Run: headless pygame with SDL's dummy video driver; simulated clock (each Clock.tick advances the game by its frame time, no real sleeping); random seed 0; keys injected as events and as key.get_pressed() state; no mouse input.
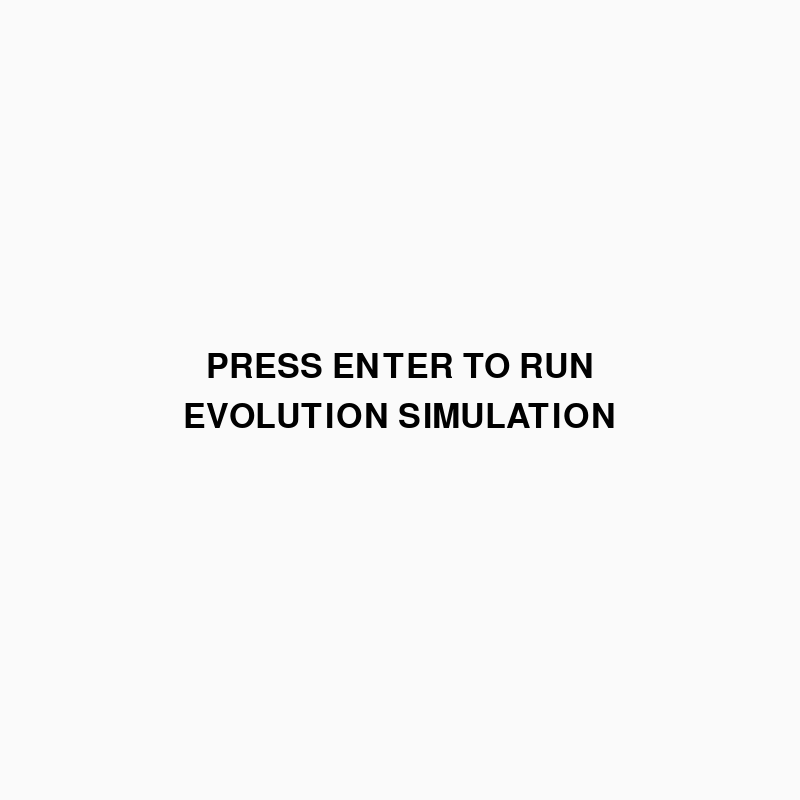
Frame 1 of 4 · flips 1–60 · no input
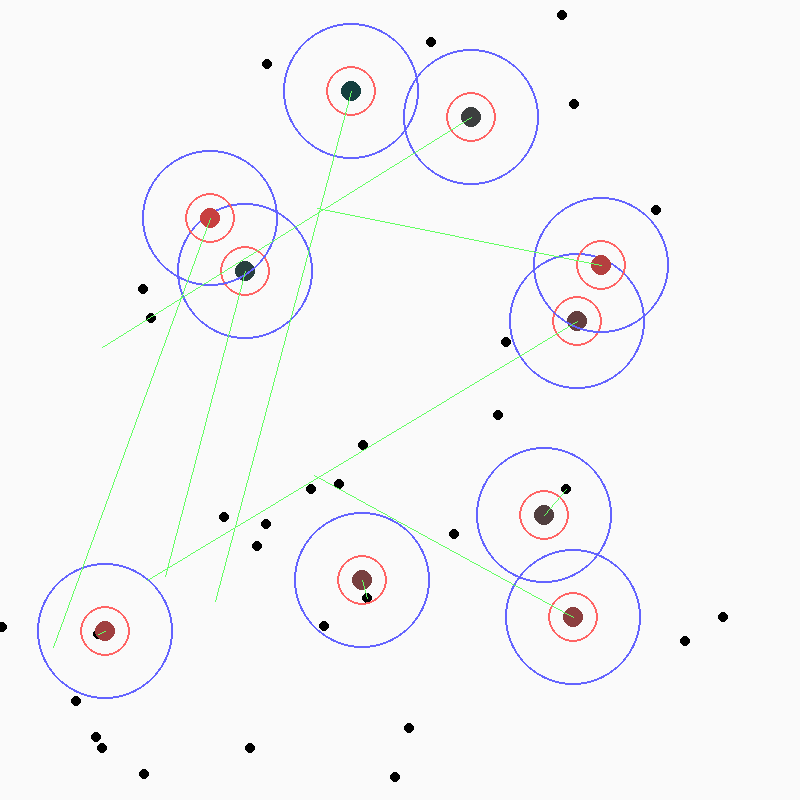
Frame 2 of 4 · flips 61–180 · tapped SPACE, RETURN · held RIGHT (→), D
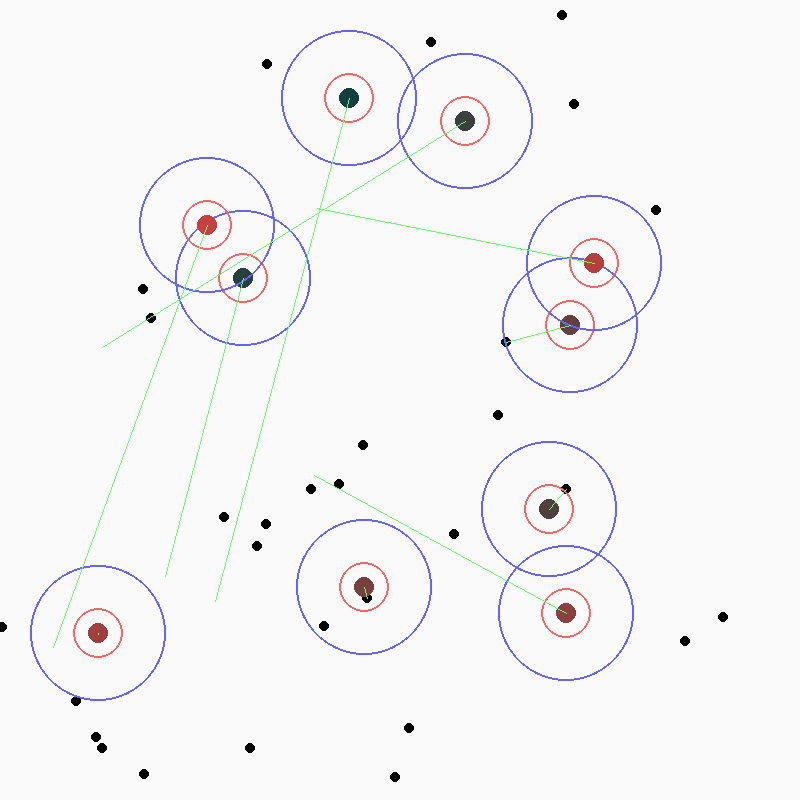
Frame 3 of 4 · flips 181–300 · held DOWN (↓), S
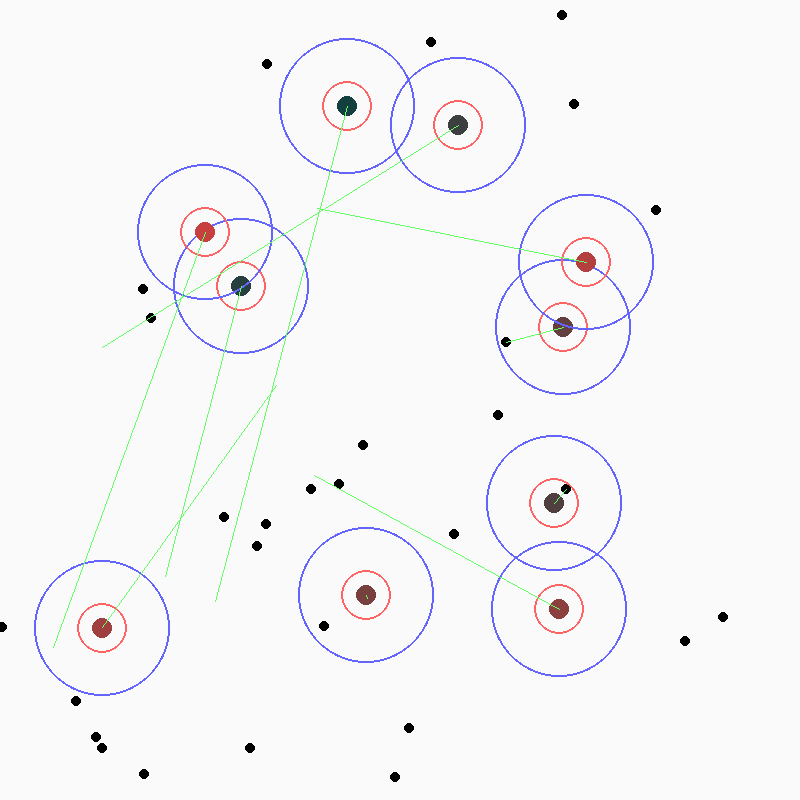
Frame 4 of 4 · flips 301–420 · held LEFT (←), A, UP (↑), W

The pygame program that drew these frames:

# Imports necessary libraries
import pygame
from pygame.locals import *
import random
import math
import time

# Window setup & global variables
pygame.init()
WIDTH, HEIGHT = 800, 800
WIN = pygame.display.set_mode((WIDTH, HEIGHT))
pygame.display.set_caption('Evolution')
background = pygame.Surface(WIN.get_size())
background = background.convert()
background.fill((250, 250, 250))
pygame.font.init()
cells = []
food = []


# Classes for food and cells
class Cell:
    def __init__(self, speed, s_radius, p_radius, reproduction_rate, x_cell, y_cell, x_goal, y_goal, anger, food_count,
                 c_num, cell_state, family, life_time):
        self.life_time = life_time
        self.family = family
        self.c_num = c_num
        self.food_count = food_count
        self.anger = anger
        self.cell_state = cell_state
        self.speed = speed
        self.s_radius = s_radius
        self.p_radius = p_radius
        self.x_cell = x_cell
        self.y_cell = y_cell
        self.x_goal = x_goal
        self.y_goal = y_goal
        self.color = (family * 20, s_radius, p_radius)
        self.reproduction_rate = reproduction_rate

    def draw_cell(self):
        pygame.draw.circle(WIN, (100, 100, 255), (self.x_cell, self.y_cell), self.p_radius + (self.s_radius * 20 / 255),
                           width=2)
        pygame.draw.circle(WIN, (255, 100, 100), (self.x_cell, self.y_cell), 20 + (self.s_radius * 20 / 255), width=2)
        pygame.draw.circle(WIN, self.color, (self.x_cell, self.y_cell), 5 + (self.s_radius * 20 / 255))

    def move(self):
        def find_goal():
            aggression = random.randint(0, self.anger)
            dc = []
            for i in cells:
                if (i.x_cell, i.y_cell) != (self.x_cell, self.y_cell):
                    dc.append([math.sqrt((i.x_cell - self.x_cell) ** 2 + (i.y_cell - self.y_cell) ** 2), i])
            dc = sorted(dc, key=lambda x: x[0])
            if len(dc) > 0 and dc[0][0] < 20 + (self.s_radius * 20 / 255) and dc[0][1].s_radius >= self.s_radius:
                x_e, y_e = dc[0][1].x_cell, dc[0][1].y_cell
                x_egoal, y_egoal = dc[0][1].x_goal, dc[0][1].y_goal
                if (aggression == 0 and dc[0][1].family != self.family):
                    self.cell_state = 0
                else:
                    if x_e > self.x_cell:
                        self.x_goal = self.x_cell - 40
                        self.y_goal = self.y_cell
                    else:
                        self.x_goal = self.x_cell + 40
                        self.y_goal = self.y_cell

            else:
                df = []
                if self.x_cell == self.x_goal and self.y_cell == self.y_goal:
                    self.x_goal = random.randint(1, 799)
                    self.y_goal = random.randint(1, 799)
                for i in food:
                    df.append([math.sqrt((i.x_food - self.x_cell) ** 2 + (i.y_food - self.y_cell) ** 2), i])
                df = sorted(df, key=lambda x: x[0])
                if df[0][0] < self.p_radius + (self.s_radius * 20 / 255):
                    self.x_goal = df[0][1].x_food
                    self.y_goal = df[0][1].y_food
                if math.sqrt((self.x_goal - self.x_cell) ** 2 + (self.y_goal - self.y_cell) ** 2) <= (
                        self.speed / 1000):
                    self.x_cell = self.x_goal
                    self.y_cell = self.y_goal
                    for i in food:
                        if i.x_food == self.x_cell and i.y_food == self.y_cell:
                            food.remove(i)
                            self.food_count += 1

        def go_goal():
            if self.x_cell == self.x_goal:
                if self.y_goal < self.y_cell:
                    self.y_cell -= (self.speed / 1000)
                if self.y_goal > self.y_cell:
                    self.y_cell += (self.speed / 1000)
            try:
                slope = ((self.y_cell - self.y_goal) / (self.x_cell - self.x_goal))
            except:
                slope = ((self.y_cell - self.y_goal) / (0.000000000000000000000000001))
            motion = (self.speed / 1000) / math.sqrt(1 + slope * slope)
            if math.sqrt(math.pow(self.x_cell - self.x_goal, 2) + math.pow(self.y_cell - self.y_goal, 2)) > math.sqrt(
                    math.pow(self.x_cell + motion - self.x_goal, 2) + math.pow(
                        self.y_cell + motion * slope - self.y_goal,
                        2)):
                self.x_cell += motion
                self.y_cell += motion * slope
            elif math.sqrt(math.pow(self.x_cell - self.x_goal, 2) + math.pow(self.y_cell - self.y_goal, 2)) > math.sqrt(
                    math.pow(self.x_cell - motion - self.x_goal, 2) + math.pow(
                        self.y_cell - motion * slope - self.y_goal,
                        2)):
                self.x_cell -= motion
                self.y_cell -= motion * slope
            pygame.draw.line(WIN, (100, 255, 100), [self.x_cell, self.y_cell], [self.x_goal, self.y_goal], 1)

        find_goal()
        go_goal()

    def reproduce(self):
        if self.reproduction_rate <= 63.75:
            food_limit = 5
        elif self.reproduction_rate > 63.75 and self.reproduction_rate <= 127.5:
            food_limit = 4
        elif self.reproduction_rate > 127.5 and self.reproduction_rate <= 191.25:
            food_limit = 3
        elif self.reproduction_rate > 191.25 and self.reproduction_rate <= 255:
            food_limit = 2

        # 0 = no change
        # 1 = increase
        # 2 = decrease
        y = True
        if self.food_count >= food_limit:
            while y:
                m_chance = random.randint(1, 4)
                change = random.randint(1, 50)
                if m_chance == 1 or m_chance == 2:
                    new_speed = self.speed
                    new_s = self.s_radius
                elif m_chance == 3:
                    new_speed = self.speed + change
                    new_s = self.s_radius - change
                elif m_chance == 4:
                    new_speed = self.speed - change
                    new_s = self.s_radius + change

                m_chance = random.randint(0, 4)
                change = random.randint(1, 50)
                if m_chance == 0:
                    new_p = self.p_radius
                    new_rr = self.reproduction_rate
                elif m_chance == 3:
                    new_p = self.p_radius + change
                    new_rr = self.reproduction_rate - change
                elif m_chance == 4:
                    new_p = self.p_radius - change
                    new_rr = self.reproduction_rate + change

            if new_speed >= 0 and new_speed <= 255 and new_s >= 0 and new_s <= 255 and new_p >= 0 and new_p <= 255 and new_rr >= 0 and new_rr <= 255:
                y = False

            new_x = self.x_cell + 5
            new_y = self.y_cell + 5
            new_family = self.family

            cells.append(
                Cell(new_speed, new_s, new_p, new_rr, new_x, new_y, random.randint(0, 800), random.randint(0, 800), 30,
                     0, 1,
                     1, new_family, 0))

            self.c_num += 1
            self.food_count = 0


class Food:
    def __init__(self, x_food, y_food):
        self.x_food = x_food
        self.y_food = y_food

    def draw_food(self):
        pygame.draw.circle(WIN, (0, 0, 0), (self.x_food, self.y_food), 5)


# Functions
def generate_food():
    new_food = 30 - len(food)
    for x in range(new_food):
        food.append(Food(random.randint(1, 799), random.randint(1, 799)))


# Main and menu functions
def main():
    run = True

    generate_food()
    family_num = 0
    for x in range(10):
        family_num += 1
        cells.append(

            Cell(63.75, 63.75, 63.75, 63.75, random.randint(20, 722), random.randint(20, 722), random.randint(20, 722),
                 random.randint(20, 722), 30, 0, 0, 1, family_num, 0))

    time_count = 0

    def redraw_window():
        # Draw background
        WIN.blit(background, (0, 0))
        # Draw text (averages for all traits will get drawn in the left corner of the window)
        # Draw sprites on the screen
        for i in food:
            i.draw_food()
        for cell in cells:
            cell.draw_cell()
            cell.life_time += 1
            if cell.life_time >= 10000:
                if cell.food_count == 0 and cell.c_num == 0:
                    cell.cell_state = 0
                cell.c_num = 0
                cell.life_time = 0
            if cell.cell_state == 0:
                cells.remove(cell)
        for cell in cells:
            cell.move()

            cell.reproduce()
        # Display update
        pygame.display.update()

    while run:
        time_count += 1
        if time_count == 5000:
            generate_food()
            time_count = 0

        redraw_window()

        for event in pygame.event.get():
            if event.type == pygame.QUIT:
                quit()


def main_menu():
    title_font = pygame.font.SysFont("monospace", 50)
    run = True
    while run:

        WIN.blit(background, (0, 0))
        title_label1 = title_font.render("PRESS ENTER TO RUN", 1, (0, 0, 0))
        title_label2 = title_font.render("EVOLUTION SIMULATION", 1, (0, 0, 0))
        WIN.blit(title_label1, (WIDTH / 2 - title_label1.get_width() / 2, 350))
        WIN.blit(title_label2, (WIDTH / 2 - title_label2.get_width() / 2, 400))
        pygame.display.update()

        for event in pygame.event.get():
            if event.type == pygame.QUIT:
                run = False
            if event.type == pygame.KEYDOWN:
                main()
    pygame.quit()
main_menu()
